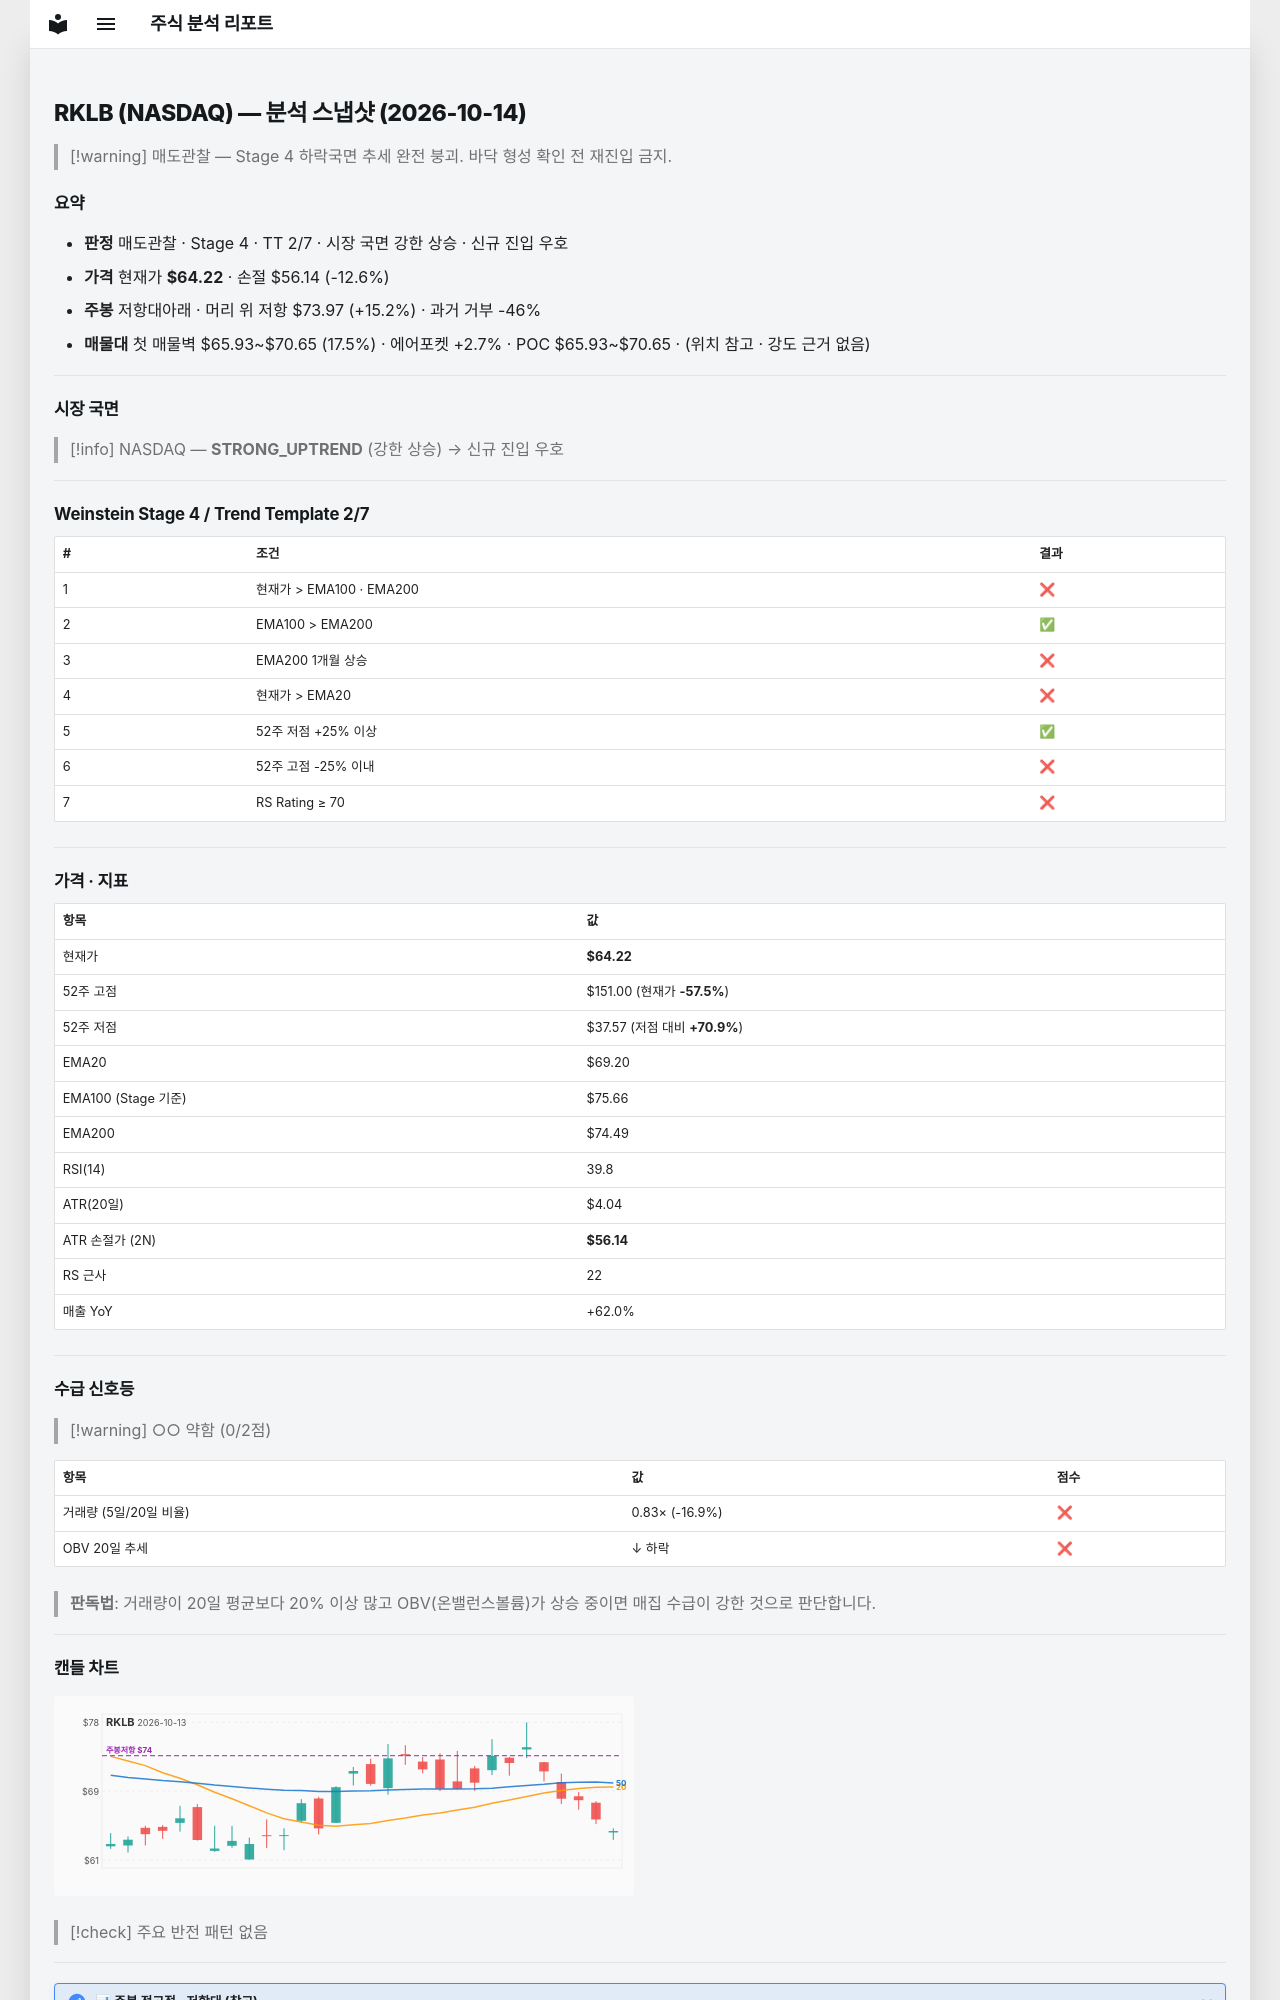

repository: soloandco/stock-reports · page: snapshots/RKLB-2026-10-14/index.html · generator: mkdocs

---
type: analysis-snapshot
title: RKLB 분석 스냅샷
ticker: RKLB
market: NASDAQ
created: 2026-10-14
updated: 2026-10-14
bar-date: 2026-10-13
verdict: 매도관찰
real-rr: 1.21
sma50-gap-pct: -7.2
weekly-position: 저항대아래
weekly-overhead-price: 73.97
weekly-overhead-pct: 15.2
stage: 4
trend-template-score: 2
tt-max: 7
ma-set: ema-20-100-200
price: 64.22000122070312
stop-price: 56.14207904215018
market-regime: STRONG_UPTREND
supply-demand-score: 0/2
supply-demand-label: 약함
status: tracking
tags:
  - stock-agent
  - watchlist
  - RKLB
  - analysis
related:
  - "[[analysis-template]]"
---

# RKLB (NASDAQ) — 분석 스냅샷 (2026-10-14)

> [!warning] 매도관찰 — Stage 4 하락국면
> 추세 완전 붕괴. 바닥 형성 확인 전 재진입 금지.

## 요약

- **판정** 매도관찰 · Stage 4 · TT 2/7 · 시장 국면 강한 상승 · 신규 진입 우호
- **가격** 현재가 **$64.22** · 손절 $56.14 (-12.6%)
- **주봉** 저항대아래 · 머리 위 저항 $73.97 (+15.2%) · 과거 거부 -46%
- **매물대** 첫 매물벽 $65.93~$70.65 (17.5%) · 에어포켓 +2.7% · POC $65.93~$70.65 · (위치 참고 · 강도 근거 없음)

---

## 시장 국면

> [!info] NASDAQ — **STRONG_UPTREND** (강한 상승) → 신규 진입 우호

---

## Weinstein Stage 4 / Trend Template 2/7

| # | 조건 | 결과 |
|---|------|------|
| 1 | 현재가 > EMA100 · EMA200 | ❌ |
| 2 | EMA100 > EMA200 | ✅ |
| 3 | EMA200 1개월 상승 | ❌ |
| 4 | 현재가 > EMA20 | ❌ |
| 5 | 52주 저점 +25% 이상 | ✅ |
| 6 | 52주 고점 -25% 이내 | ❌ |
| 7 | RS Rating ≥ 70 | ❌ |

---

## 가격 · 지표

| 항목 | 값 |
|------|---|
| 현재가 | **$64.22** |
| 52주 고점 | $151.00 (현재가 **-57.5%**) |
| 52주 저점 | $37.57 (저점 대비 **+70.9%**) |
| EMA20 | $69.20 |
| EMA100 (Stage 기준) | $75.66 |
| EMA200 | $74.49 |
| RSI(14) | 39.8 |
| ATR(20일) | $4.04 |
| ATR 손절가 (2N) | **$56.14** |
| RS 근사 | 22 |
| 매출 YoY | +62.0% |

---
## 수급 신호등

> [!warning] ○○ 약함 (0/2점)

| 항목 | 값 | 점수 |
|------|------|------|
| 거래량 (5일/20일 비율) | 0.83× (-16.9%) | ❌ |
| OBV 20일 추세 | ↓ 하락 | ❌ |

> **판독법**: 거래량이 20일 평균보다 20% 이상 많고 OBV(온밸런스볼륨)가 상승 중이면 매집 수급이 강한 것으로 판단합니다.

---
